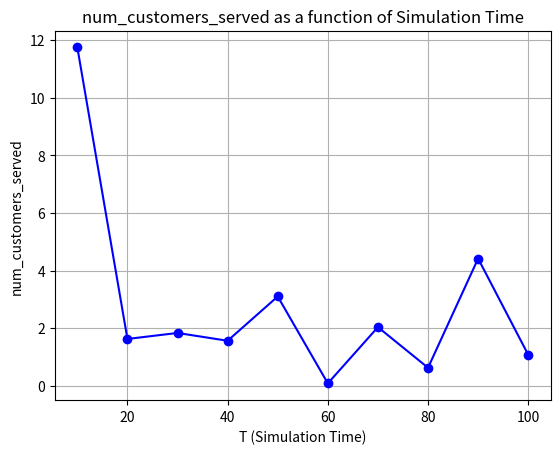

The matplotlib source for this figure:
import random
import heapq
import time
import matplotlib.pyplot as plt

def generate_graph(values, label):
    plt.clf()  # Clear the current figure

    x = list(range(10, 101, 10))  # T values: 10, 20, ..., 100
    y = values

    plt.plot(x, y, marker='o', linestyle='-', color='blue')
    plt.xlabel("T (Simulation Time)")
    plt.ylabel(label)
    plt.title(f"{label} as a function of Simulation Time")
    plt.grid(True)
    plt.savefig(f"{label}_graph.png")  # Saves the figure to a file

def calc_errorX(x, therotical):
  return (abs((therotical - x))/therotical) * 100

# Parameters
arrival_rate = 2.0  # lambda
service_rate = 5.0  # mu
load_balancer_buffer_size = 1000 #N

# Events
ARRIVAL = 1
DEPARTURE = 2

wait_for_all_T = [] #10 different x per T index
served_for_all_T = [] #10 different x per T index

for simulation_time in range(10, 101, 10):
    
    wait_for_gen_x = [] #20 different values for generating x
    served_for_gen_x = [] #20 different values for generating x

    for i in range(20):
        
      ### start simulation

      # Set random seed for reproducibility
      current_seed = time.time_ns() % (2**32)  # keep seed in 32-bit range
      random.seed(current_seed)

      # State variables
      current_time = 0.0
      counter_current_message_in_system = 0
      queue = []
      server_busy = False
      event_list = []

      # Statistics
      num_in_queue = 0
      total_wait_time = 0.0
      num_customers_served = 0

      # Schedule the first arrival

      heapq.heappush(event_list, (random.expovariate(arrival_rate), ARRIVAL))

      while current_time < simulation_time:
          event_time, event_type = heapq.heappop(event_list)
          current_time = event_time
          
          if event_type == ARRIVAL:
              if counter_current_message_in_system < load_balancer_buffer_size:
                  counter_current_message_in_system += 1

                  if not server_busy:
                      server_busy = True
                      service_time = random.expovariate(service_rate)
                      heapq.heappush(event_list, (current_time + service_time, DEPARTURE))
                  else:
                      queue.append(current_time)

              else:
                  print("Load balancer buffer is full")

              next_arrival = current_time + random.expovariate(arrival_rate)
              heapq.heappush(event_list, (next_arrival, ARRIVAL))

          elif event_type == DEPARTURE:
              counter_current_message_in_system -= 1  # Message is leaving the system
              num_customers_served += 1
              if queue:
                  arrival_time = queue.pop(0)
                  wait_time = current_time - arrival_time
                  total_wait_time += wait_time
                  service_time = random.expovariate(service_rate)
                  heapq.heappush(event_list, (current_time + service_time, DEPARTURE))
              else:
                  server_busy = False

      # Results
      avg_wait_time = total_wait_time / num_customers_served if num_customers_served > 0 else 0
      # print(f"Simulation T: {simulation_time}")
      # print(f"range 1-20 : {i}")
      # print(f"Simulation seed: {current_seed}")
      # print(f"Number of customers served: {num_customers_served}")
      # print(f"Average wait time: {avg_wait_time}")


      ### end simulation

      wait_for_gen_x.append(avg_wait_time)
      served_for_gen_x.append(num_customers_served)
    
    avg_wait = sum(wait_for_gen_x) / len(wait_for_gen_x)
    avg_served = sum(served_for_gen_x) / len(served_for_gen_x)
    wait_for_all_T.append(calc_errorX(avg_wait, ((2/3)/arrival_rate)))
    served_for_all_T.append(calc_errorX(avg_served, (simulation_time*arrival_rate)))

generate_graph(wait_for_all_T, "avg_wait_time")
generate_graph(served_for_all_T, "num_customers_served")
